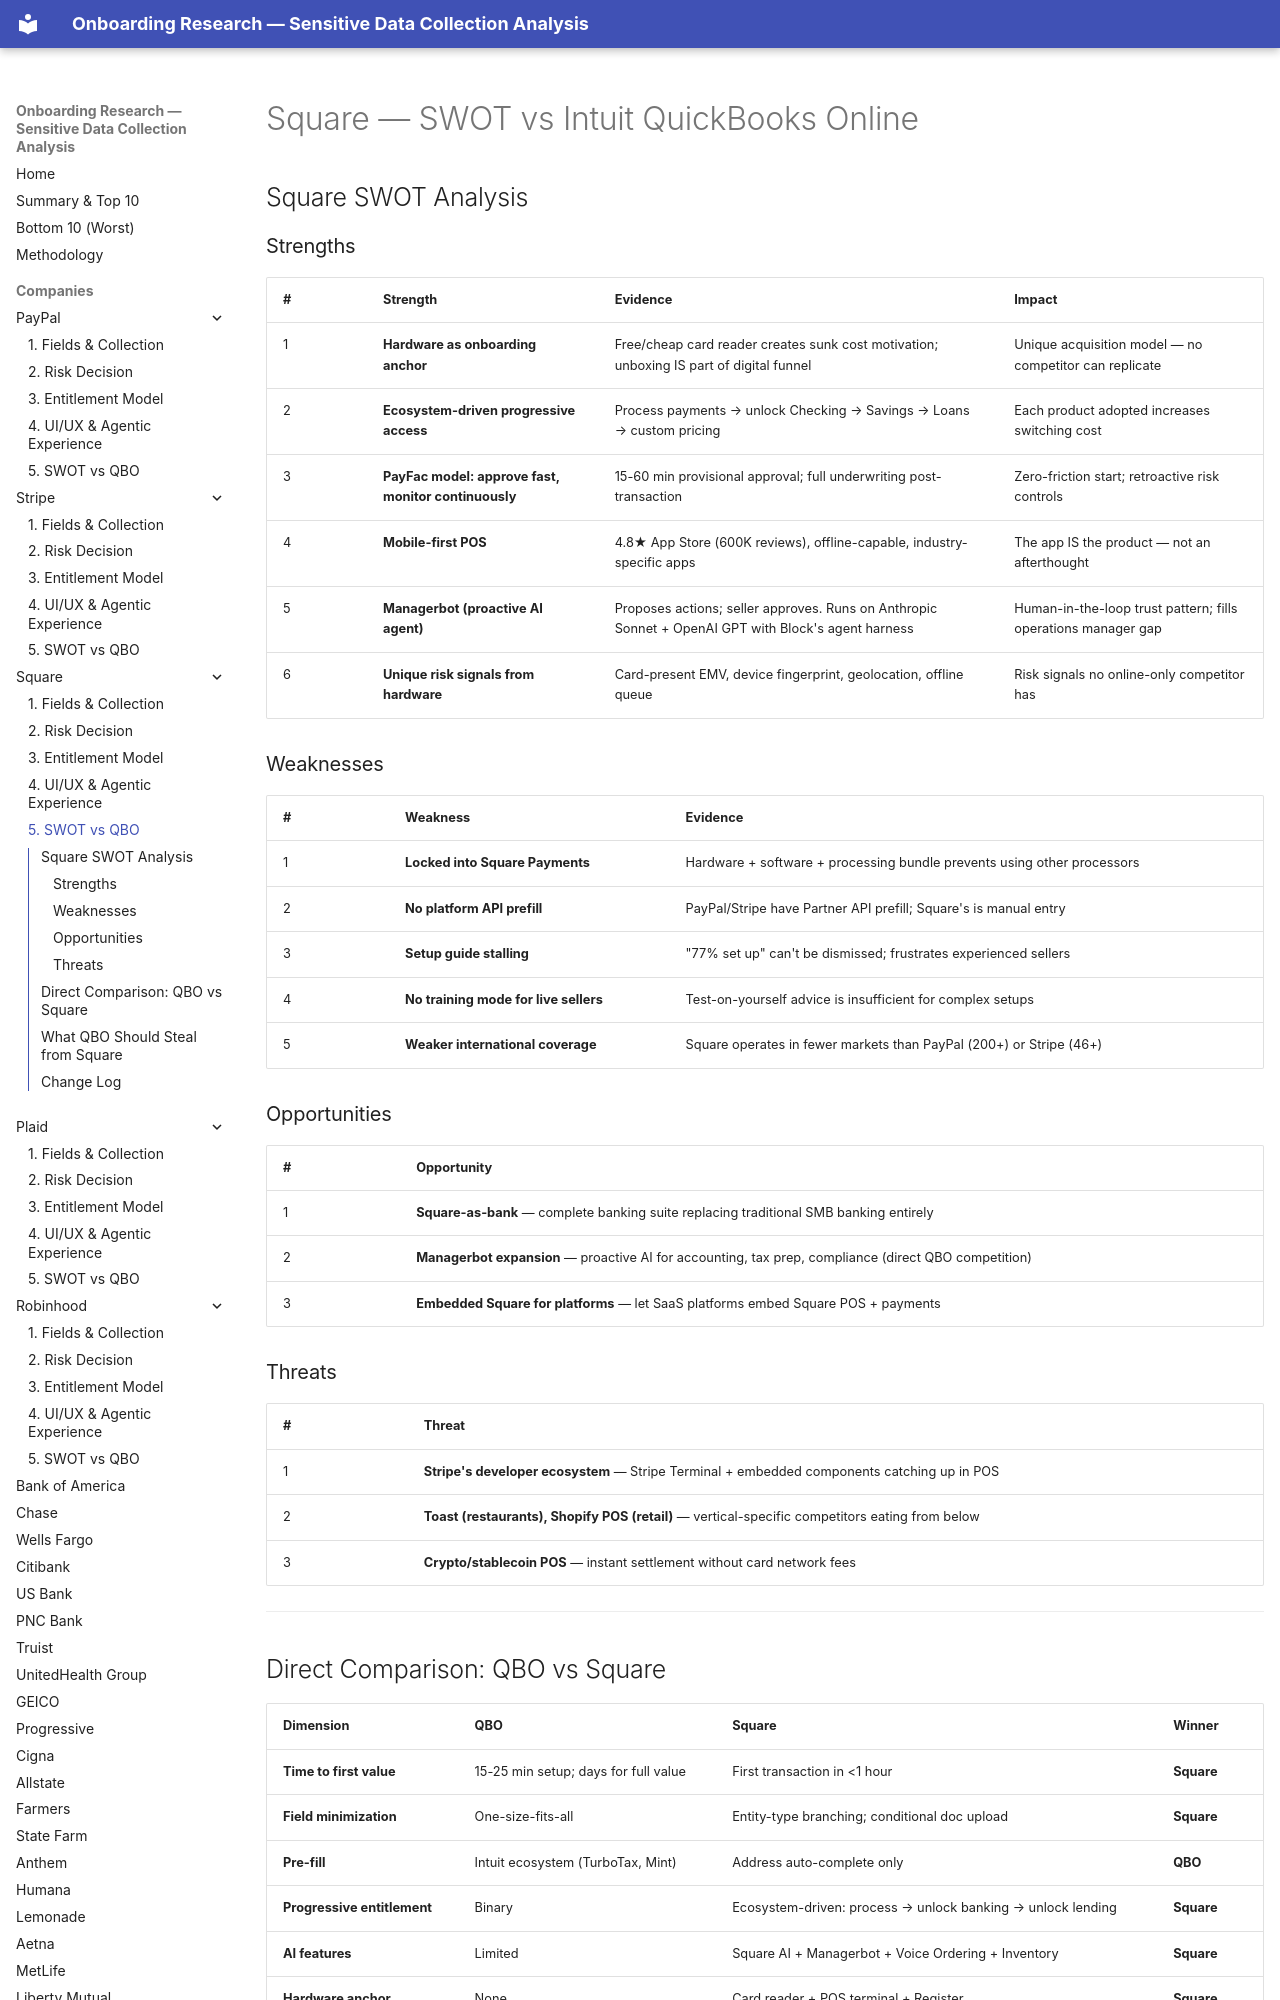

repository: cicidi/deterministic-ai-agent · page: square/05-swot-vs-qbo/index.html · generator: mkdocs

# Square — SWOT vs Intuit QuickBooks Online

## Square SWOT Analysis

### Strengths

| # | Strength | Evidence | Impact |
|---|----------|----------|--------|
| 1 | **Hardware as onboarding anchor** | Free/cheap card reader creates sunk cost motivation; unboxing IS part of digital funnel | Unique acquisition model — no competitor can replicate |
| 2 | **Ecosystem-driven progressive access** | Process payments → unlock Checking → Savings → Loans → custom pricing | Each product adopted increases switching cost |
| 3 | **PayFac model: approve fast, monitor continuously** | 15-60 min provisional approval; full underwriting post-transaction | Zero-friction start; retroactive risk controls |
| 4 | **Mobile-first POS** | 4.8★ App Store (600K reviews), offline-capable, industry-specific apps | The app IS the product — not an afterthought |
| 5 | **Managerbot (proactive AI agent)** | Proposes actions; seller approves. Runs on Anthropic Sonnet + OpenAI GPT with Block's agent harness | Human-in-the-loop trust pattern; fills operations manager gap |
| 6 | **Unique risk signals from hardware** | Card-present EMV, device fingerprint, geolocation, offline queue | Risk signals no online-only competitor has |

### Weaknesses

| # | Weakness | Evidence |
|---|----------|----------|
| 1 | **Locked into Square Payments** | Hardware + software + processing bundle prevents using other processors |
| 2 | **No platform API prefill** | PayPal/Stripe have Partner API prefill; Square's is manual entry |
| 3 | **Setup guide stalling** | "77% set up" can't be dismissed; frustrates experienced sellers |
| 4 | **No training mode for live sellers** | Test-on-yourself advice is insufficient for complex setups |
| 5 | **Weaker international coverage** | Square operates in fewer markets than PayPal (200+) or Stripe (46+) |
